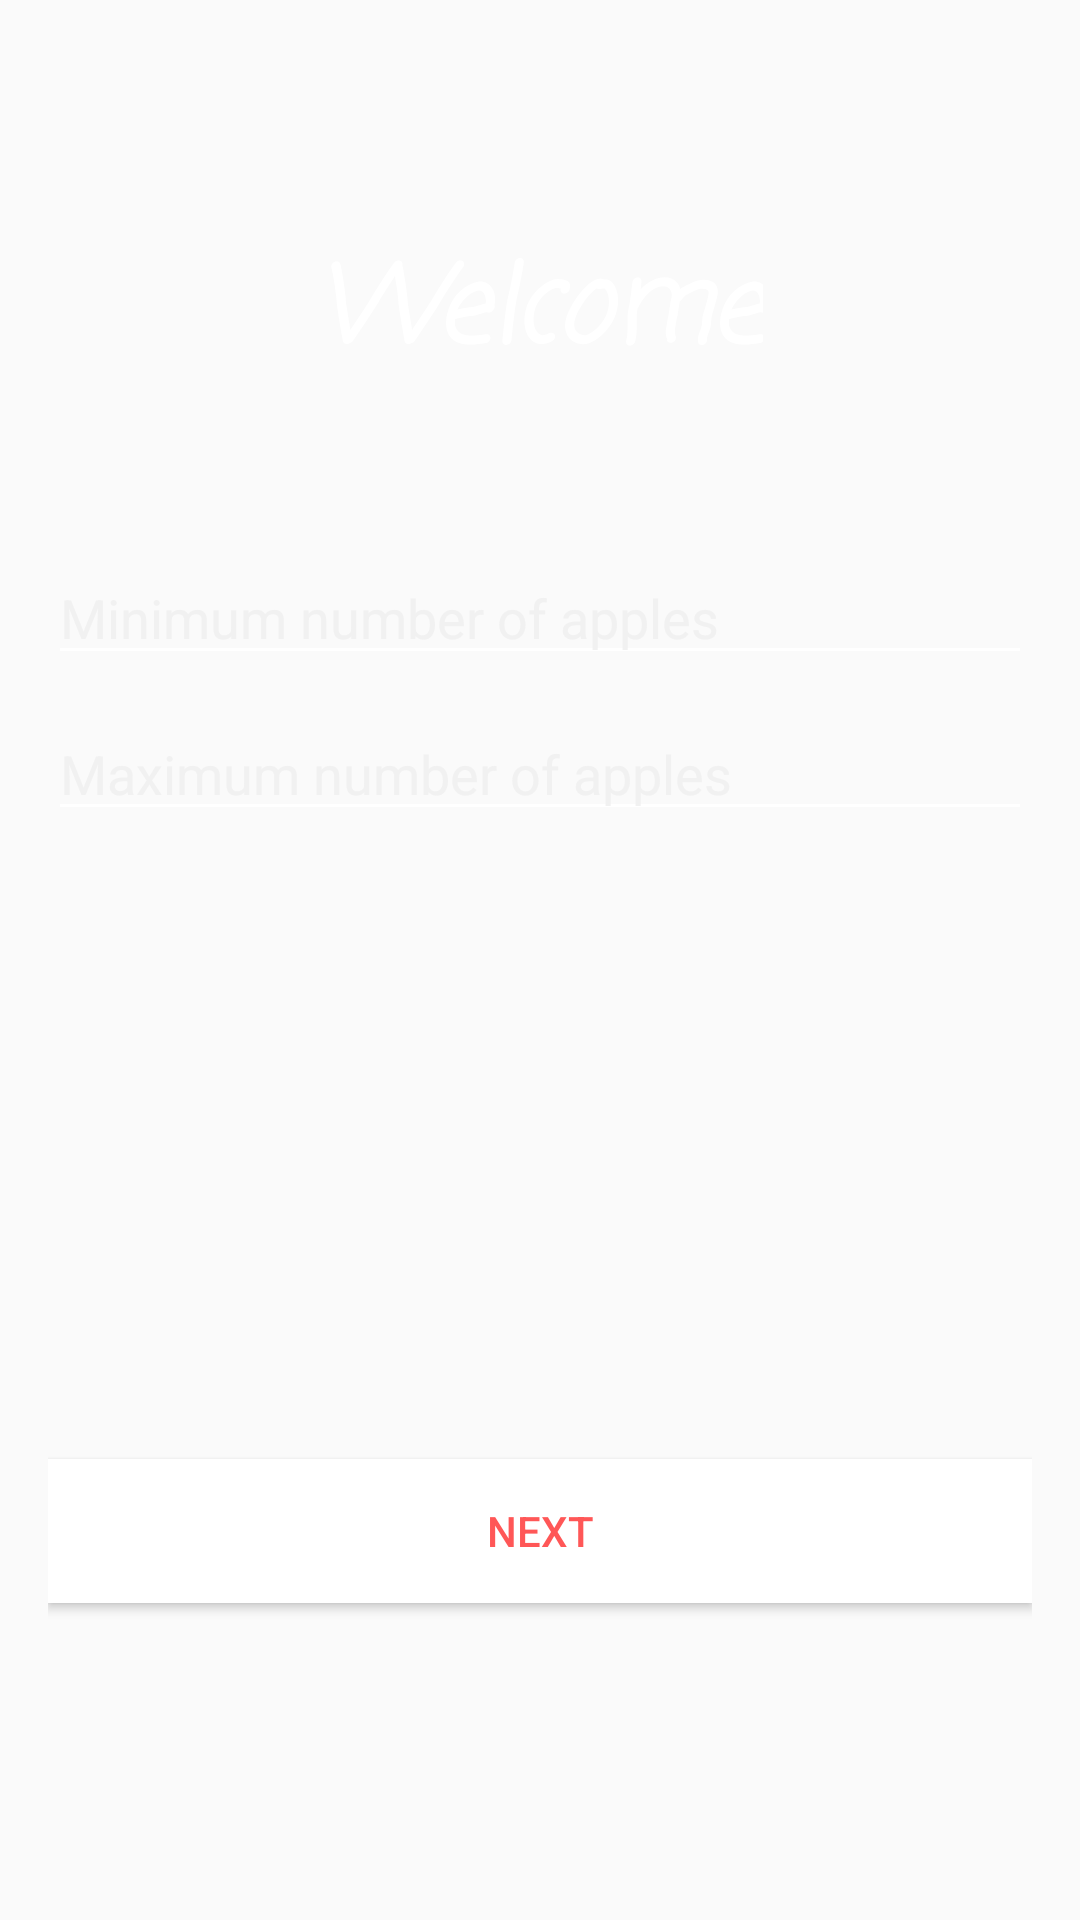

Android layout source for this screen:
<!-- AndroidManifest.xml: application theme Theme.AppleBoxCorotine -->
<!-- res/layout/fragment_first.xml -->
<?xml version="1.0" encoding="utf-8"?>
<androidx.constraintlayout.widget.ConstraintLayout xmlns:android="http://schemas.android.com/apk/res/android"
    xmlns:app="http://schemas.android.com/apk/res-auto"
    xmlns:tools="http://schemas.android.com/tools"
    android:layout_width="match_parent"
    android:layout_height="match_parent"
    tools:context=".MainActivity"
    android:background="@drawable/nk"
    android:padding="16dp"
    >

    <TextView
        android:id="@+id/tv_welcome"
        android:layout_width="wrap_content"
        android:layout_height="wrap_content"
        android:padding="8dp"
        android:textSize="35sp"
        app:layout_constraintTop_toTopOf="parent"
        app:layout_constraintStart_toStartOf="parent"
        app:layout_constraintEnd_toEndOf="parent"
        app:layout_constraintBottom_toBottomOf="parent"
        app:layout_constraintVertical_bias="0.1"
        android:fontFamily="casual"
        android:textStyle="italic|bold"
        android:text="Welcome"
        android:textColor="@color/white"/>

    <EditText
        android:id="@+id/edt_min"
        android:layout_width="match_parent"
        android:layout_height="wrap_content"
        android:backgroundTint="@color/white"
        android:textColor="@color/white"
        android:textColorHint="#E4EFEFEF"
        android:hint="Minimum number of apples"
        app:layout_constraintTop_toBottomOf="@id/tv_welcome"
        app:layout_constraintBottom_toBottomOf="parent"
        app:layout_constraintVertical_bias="0.1"
        android:inputType="number"/>

    <EditText
        android:id="@+id/edt_max"
        android:layout_width="match_parent"
        android:layout_height="wrap_content"
        android:backgroundTint="@color/white"
        android:textColor="@color/white"
        android:textColorHint="#E4EFEFEF"
        android:hint="Maximum number of apples"
        app:layout_constraintTop_toBottomOf="@id/edt_min"
        app:layout_constraintBottom_toBottomOf="parent"
        app:layout_constraintVertical_bias="0.03"
        android:inputType="number"/>

    <Button
        android:id="@+id/btn_next"
        android:layout_width="match_parent"
        android:layout_height="wrap_content"
        android:textColor="#FF5757"
        android:text="next"
        android:background="#FFFFFF"
        app:layout_constraintTop_toBottomOf="@id/edt_max"
        app:layout_constraintBottom_toBottomOf="parent"
        app:layout_constraintVertical_bias="0.7"/>

</androidx.constraintlayout.widget.ConstraintLayout>
<!-- resources referenced by this layout -->
<resources>
  <style name="Theme.AppleBoxCorotine" parent="Theme.AppCompat.DayNight.NoActionBar">
          
          <item name="colorPrimary">@color/purple_500</item>
          <item name="colorPrimaryVariant">@color/purple_700</item>
          <item name="colorOnPrimary">@color/white</item>
          
          <item name="colorSecondary">@color/teal_200</item>
          <item name="colorSecondaryVariant">@color/teal_700</item>
          <item name="colorOnSecondary">@color/black</item>
          
          <item name="android:statusBarColor" tools:targetApi="l">?attr/colorPrimaryVariant</item>
          
      </style>
  <!-- not gathered from this repository: default colours our renderer supplied (Android Studio template values) -->
  <color name="purple_500">#FF6200EE</color>
  <color name="purple_700">#FF3700B3</color>
  <color name="teal_200">#FF03DAC5</color>
  <color name="teal_700">#FF018786</color>
  <color name="black">#FF000000</color>
  <color name="white">#FFFFFFFF</color>
</resources>
